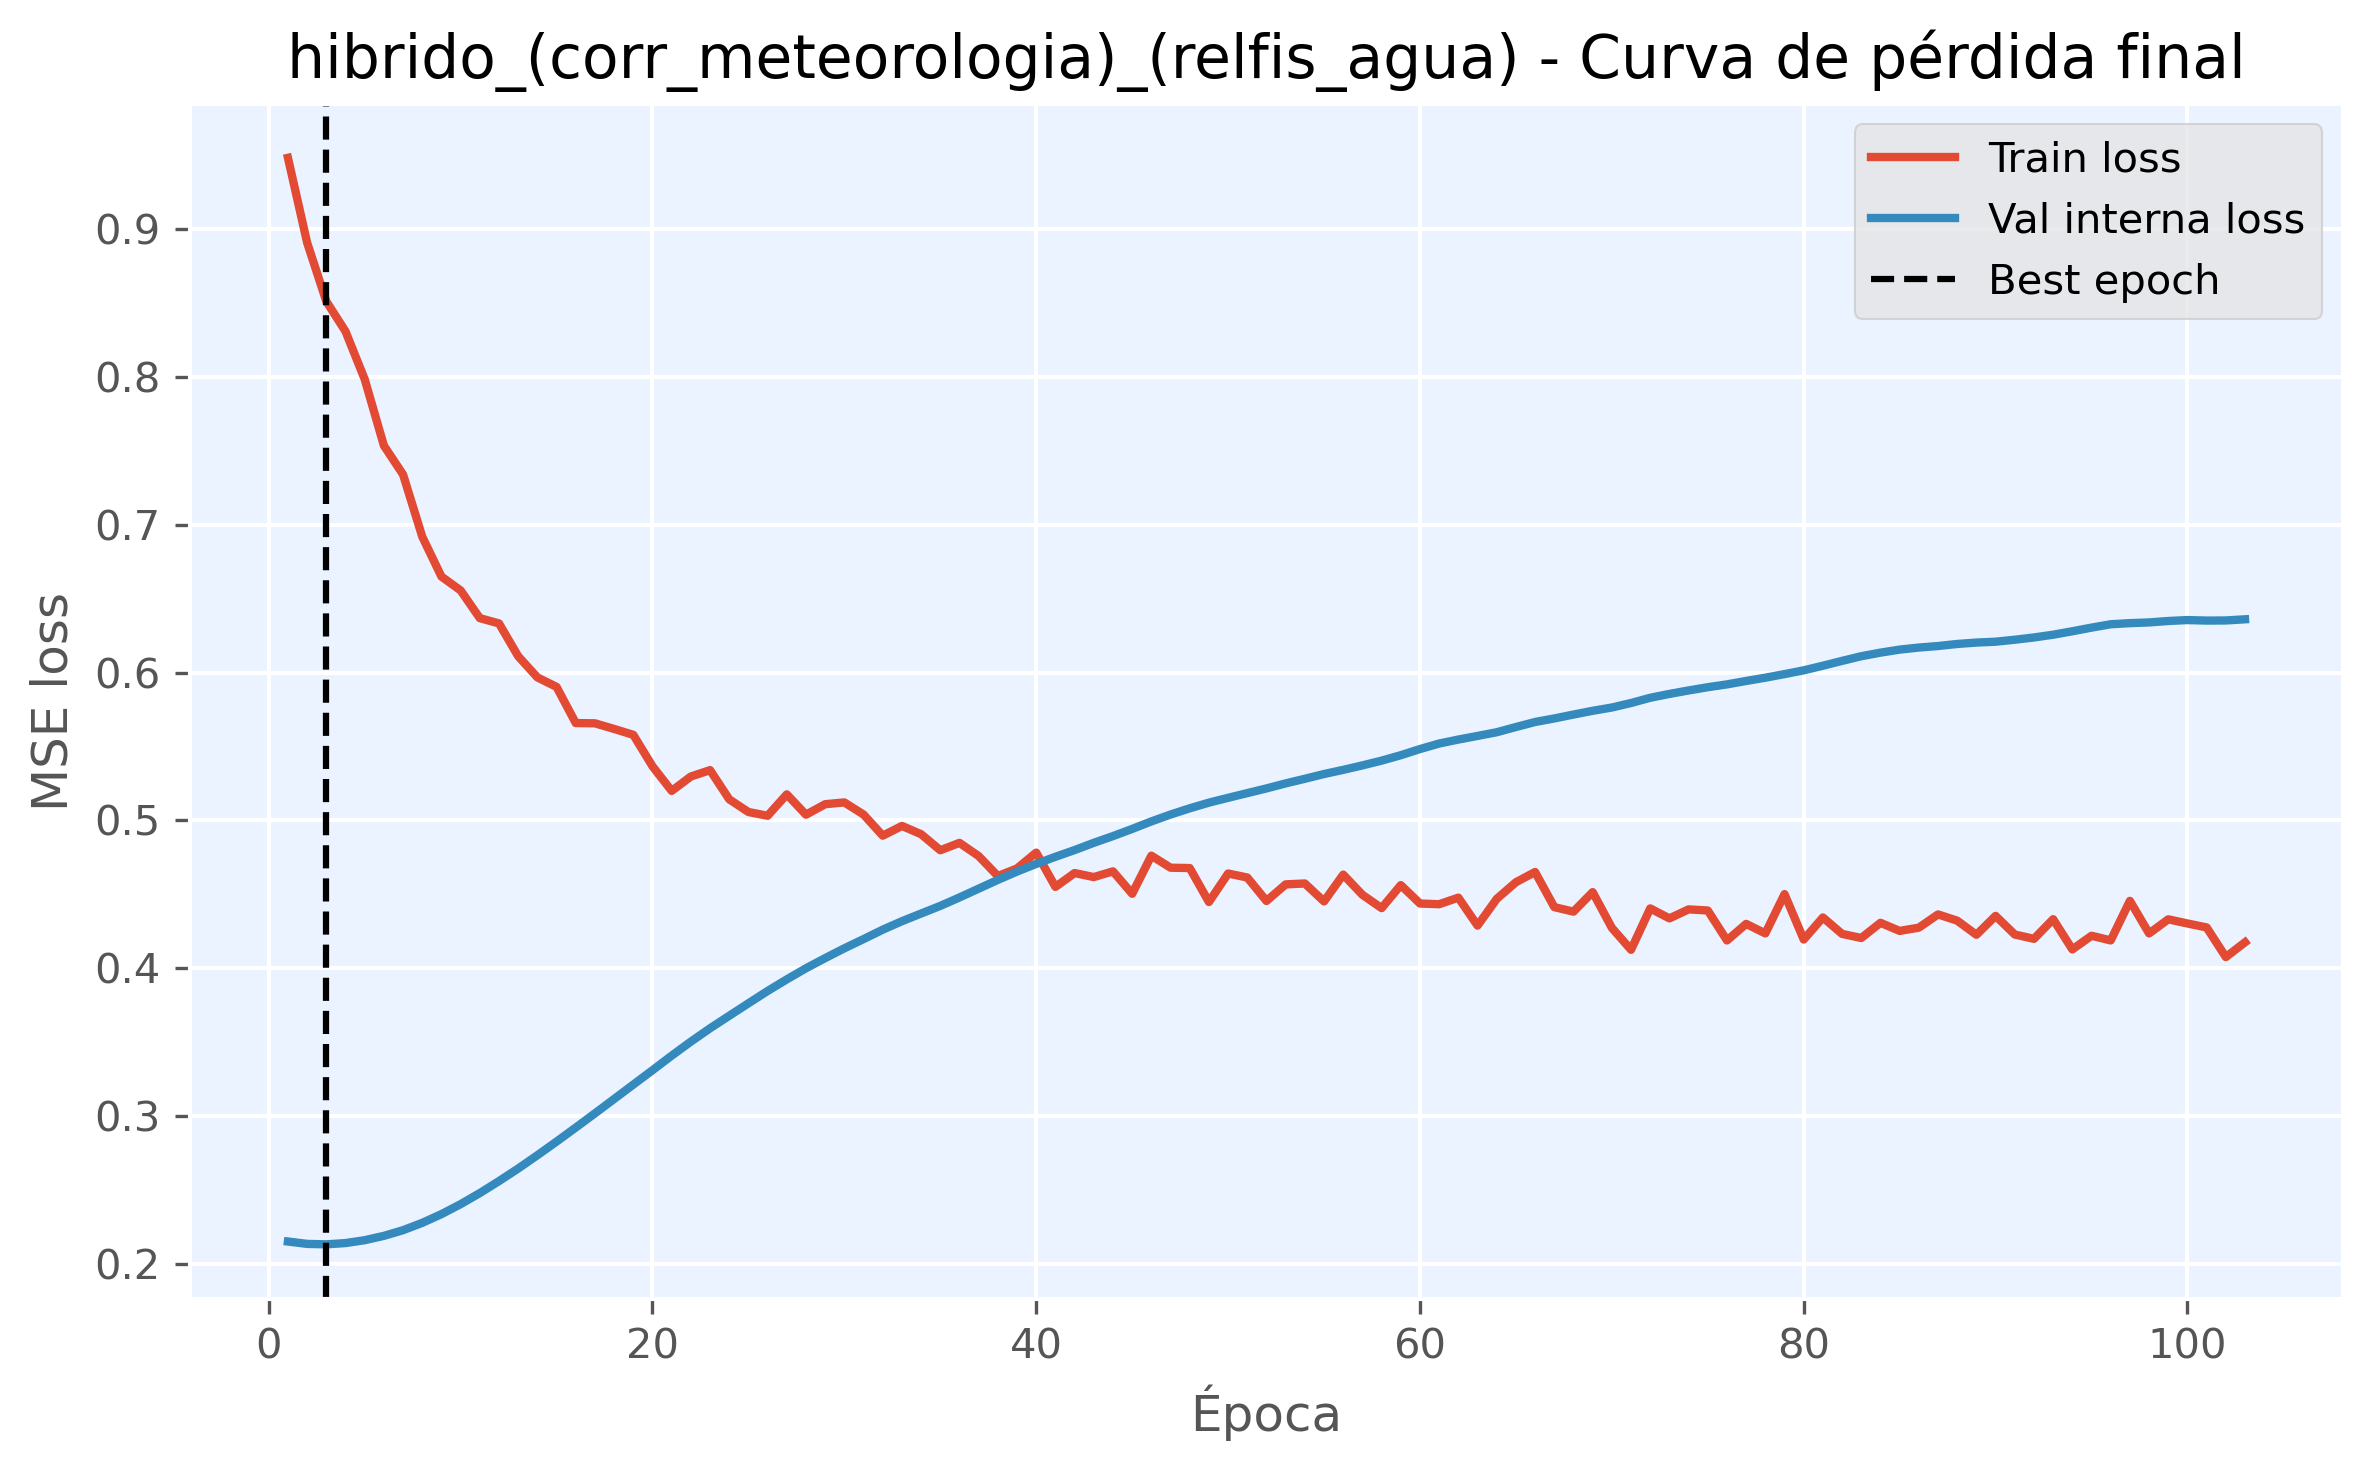

Source data for this figure (header and first rows):
epoch, train_loss, val_loss, is_best_epoch
1, 0.9484, 0.2151, False
2, 0.891, 0.2134, False
3, 0.8513, 0.2131, True
4, 0.831, 0.214, False
5, 0.7986, 0.2159, False
6, 0.7537, 0.2189, False
7, 0.7341, 0.2227, False
8, 0.692, 0.2277, False
9, 0.665, 0.2336, False
10, 0.6556, 0.2403, False
11, 0.6369, 0.2478, False
12, 0.6333, 0.2559, False
13, 0.6111, 0.2644, False
14, 0.5968, 0.2734, False
15, 0.5904, 0.2827, False
16, 0.5659, 0.2922, False
17, 0.5657, 0.3018, False
18, 0.5619, 0.3115, False
19, 0.5579, 0.3213, False
20, 0.5367, 0.331, False
21, 0.52, 0.3408, False
22, 0.5297, 0.3503, False
23, 0.5341, 0.3593, False
24, 0.5143, 0.3678, False
25, 0.5057, 0.3763, False
26, 0.5032, 0.3846, False
27, 0.5176, 0.3925, False
28, 0.5039, 0.4, False
29, 0.511, 0.4069, False
30, 0.5122, 0.4135, False
31, 0.504, 0.4197, False
32, 0.4897, 0.4261, False
33, 0.4963, 0.4318, False
34, 0.4907, 0.437, False
35, 0.4798, 0.4422, False
36, 0.4848, 0.4479, False
37, 0.4759, 0.4538, False
38, 0.4624, 0.4598, False
39, 0.4675, 0.4654, False
40, 0.4782, 0.4706, False
41, 0.455, 0.4754, False
42, 0.4644, 0.48, False
43, 0.4617, 0.4849, False
44, 0.4656, 0.4894, False
45, 0.4504, 0.4943, False
46, 0.4762, 0.4993, False
47, 0.468, 0.504, False
48, 0.4678, 0.5082, False
49, 0.4448, 0.512, False
50, 0.4641, 0.5153, False
51, 0.4614, 0.5185, False
52, 0.4455, 0.5217, False
53, 0.4567, 0.5251, False
54, 0.4573, 0.5282, False
55, 0.4452, 0.5314, False
56, 0.4633, 0.5342, False
57, 0.4497, 0.5372, False
58, 0.4407, 0.5405, False
59, 0.4562, 0.5441, False
60, 0.4438, 0.5483, False
... 43 more rows
